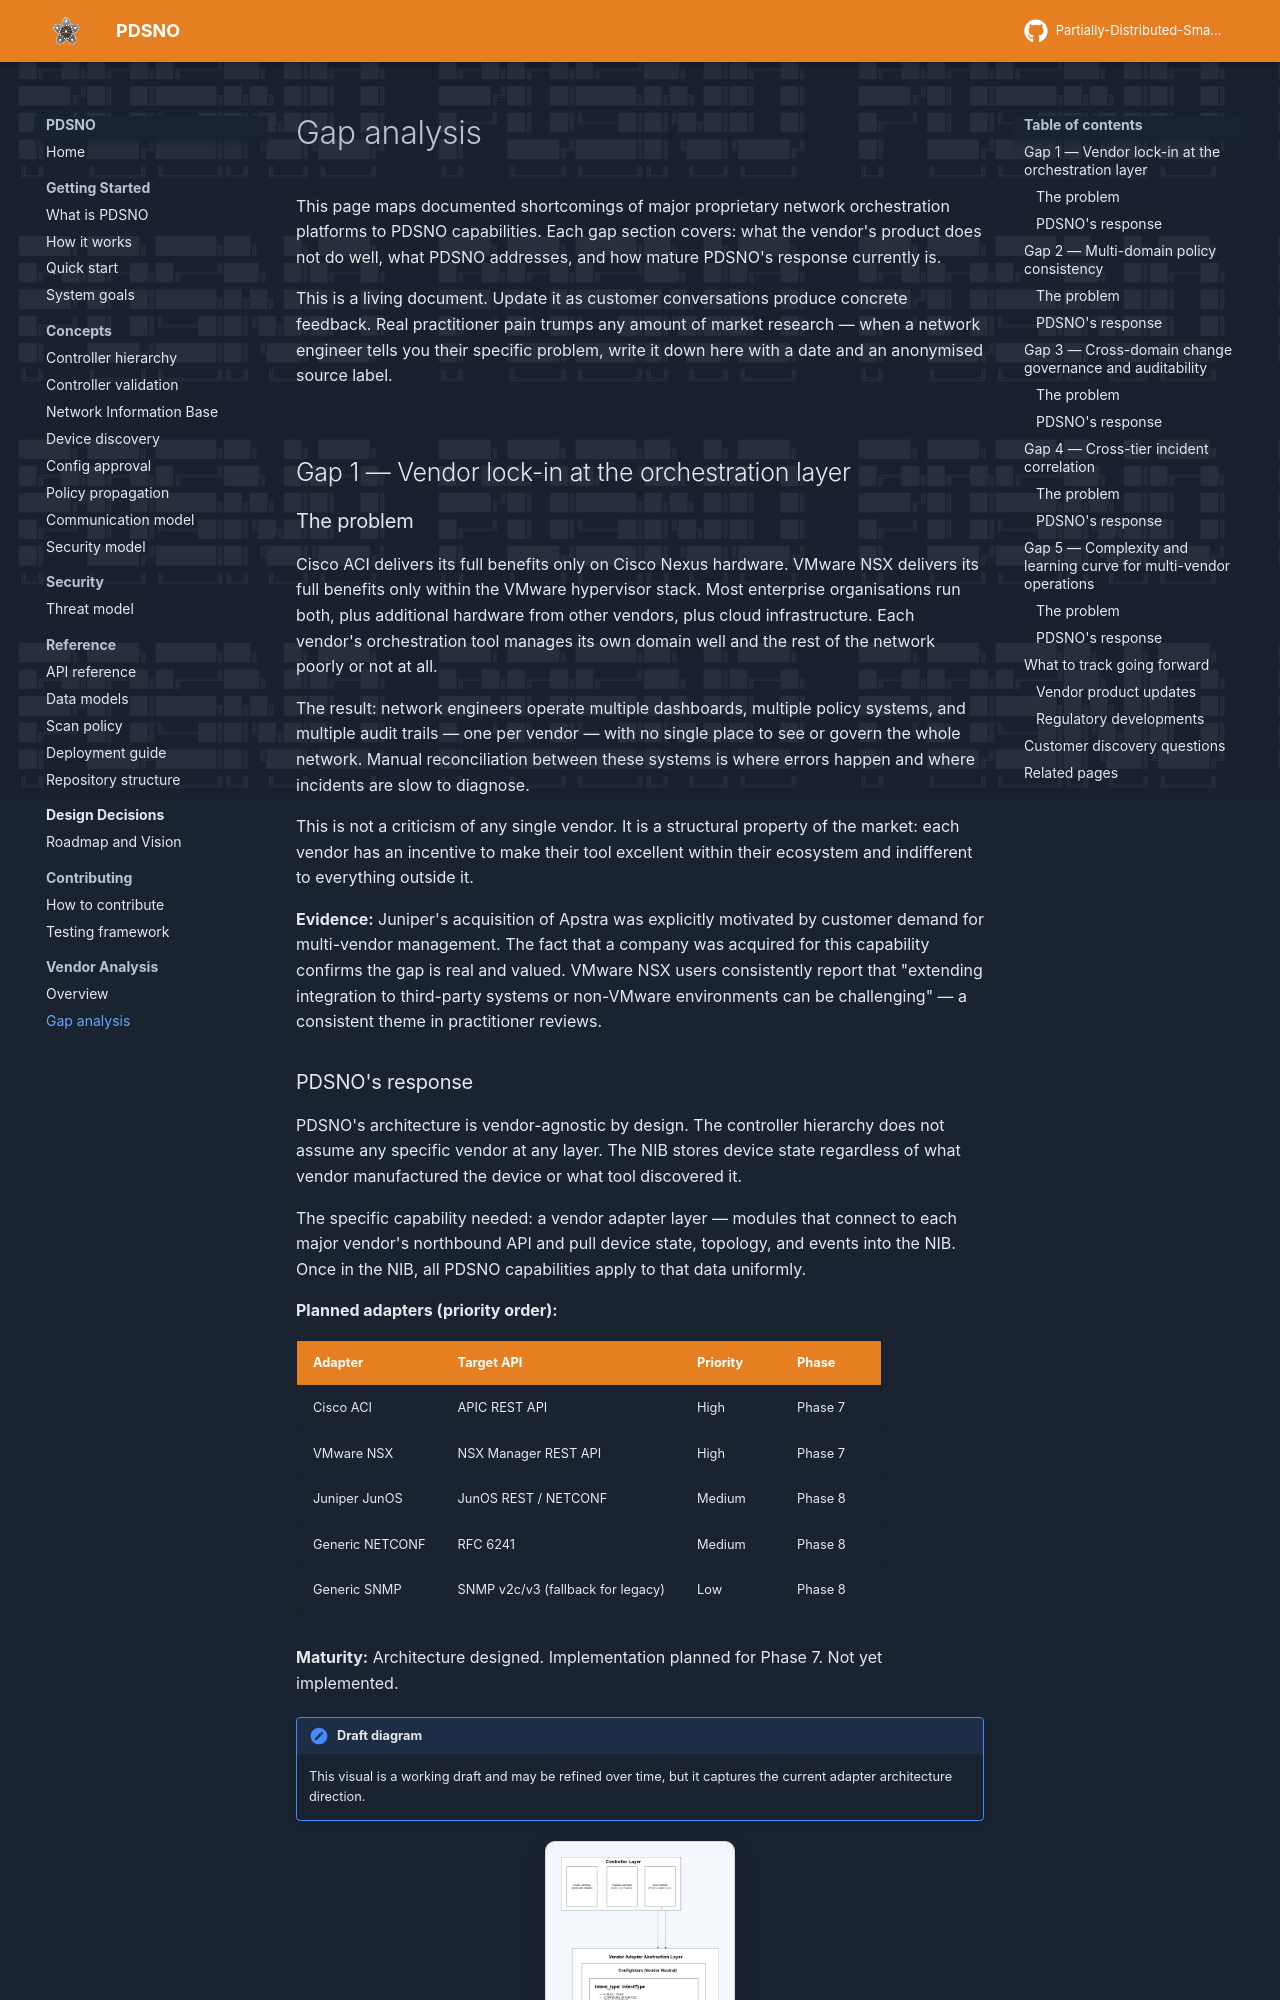

repository: preacher1045/PDSNO_DOCS_SITE · page: vendor-analysis/gap-analysis/index.html · generator: mkdocs

# Gap analysis

This page maps documented shortcomings of major proprietary network orchestration platforms to PDSNO capabilities. Each gap section covers: what the vendor's product does not do well, what PDSNO addresses, and how mature PDSNO's response currently is.

This is a living document. Update it as customer conversations produce concrete feedback. Real practitioner pain trumps any amount of market research — when a network engineer tells you their specific problem, write it down here with a date and an anonymised source label.

!!! note "Draft diagrams"
	The following visuals are early versions and will improve as the project grows. They are included now to clarify the core adapter and translation ideas.

![Adapter architecture component diagram](../assets/images/adaptor_architecture_component_architecture.png)

![Intent translation data flow diagram](../assets/images/intent_translation_data_flow_diagram.png)

![Multi-vendor translation comparison](../assets/images/multi-vendor_translation_comparison.png)

![Adapter connection lifecycle state machine](../assets/images/State%20machine_adapter_connection_lifecycle.png)

---

## Gap 1 — Vendor lock-in at the orchestration layer

### The problem

Cisco ACI delivers its full benefits only on Cisco Nexus hardware. VMware NSX delivers its full benefits only within the VMware hypervisor stack. Most enterprise organisations run both, plus additional hardware from other vendors, plus cloud infrastructure. Each vendor's orchestration tool manages its own domain well and the rest of the network poorly or not at all.

The result: network engineers operate multiple dashboards, multiple policy systems, and multiple audit trails — one per vendor — with no single place to see or govern the whole network. Manual reconciliation between these systems is where errors happen and where incidents are slow to diagnose.

This is not a criticism of any single vendor. It is a structural property of the market: each vendor has an incentive to make their tool excellent within their ecosystem and indifferent to everything outside it.

**Evidence:** Juniper's acquisition of Apstra was explicitly motivated by customer demand for multi-vendor management. The fact that a company was acquired for this capability confirms the gap is real and valued. VMware NSX users consistently report that "extending integration to third-party systems or non-VMware environments can be challenging" — a consistent theme in practitioner reviews.
